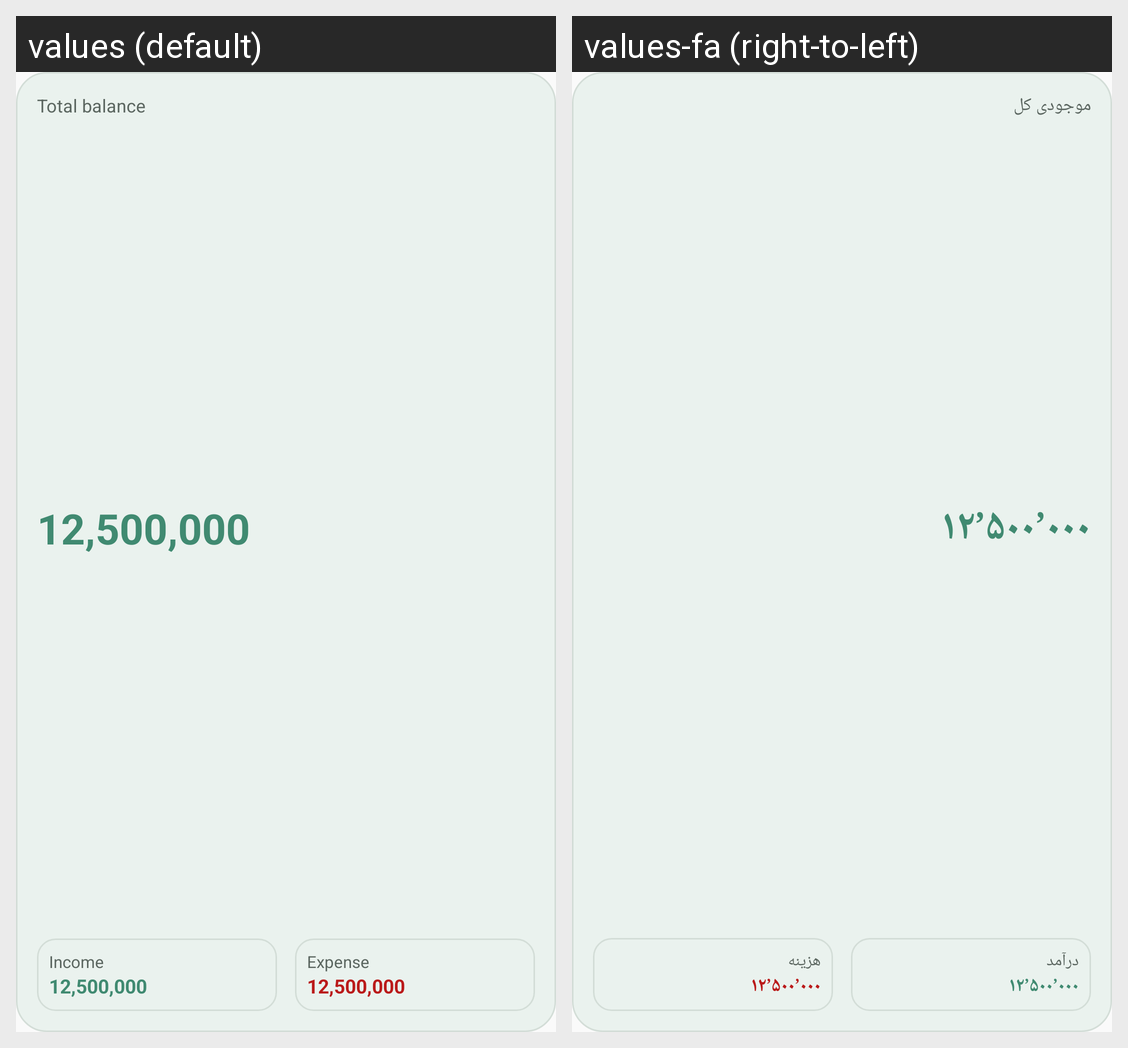

This grid shows one Android layout under two languages. Give, for every string resource on the screen, its name, the default text and each shown locale's text.
Android screen res/layout/widget_balance_preview.xml rendered under 2 locales, left to right: values (default), values-fa (right-to-left). Device: Nexus 5 (rendered at 1080×1920; each locale shown at half size, 540×960, under a caption strip naming it); theme Theme.Cidna.
Strings drawn on this screen, with the default value and each locale's value (text and hints the layout hard-codes, and strings that could not be matched under every locale, appear in the picture but are not listed):

widget_preview_title
  values: Total balance
  values-fa: موجودی کل

widget_preview_amount
  values: 12,500,000
  values-fa: ۱۲٬۵۰۰٬۰۰۰

widget_preview_income
  values: Income
  values-fa: درآمد

widget_preview_expense
  values: Expense
  values-fa: هزینه
